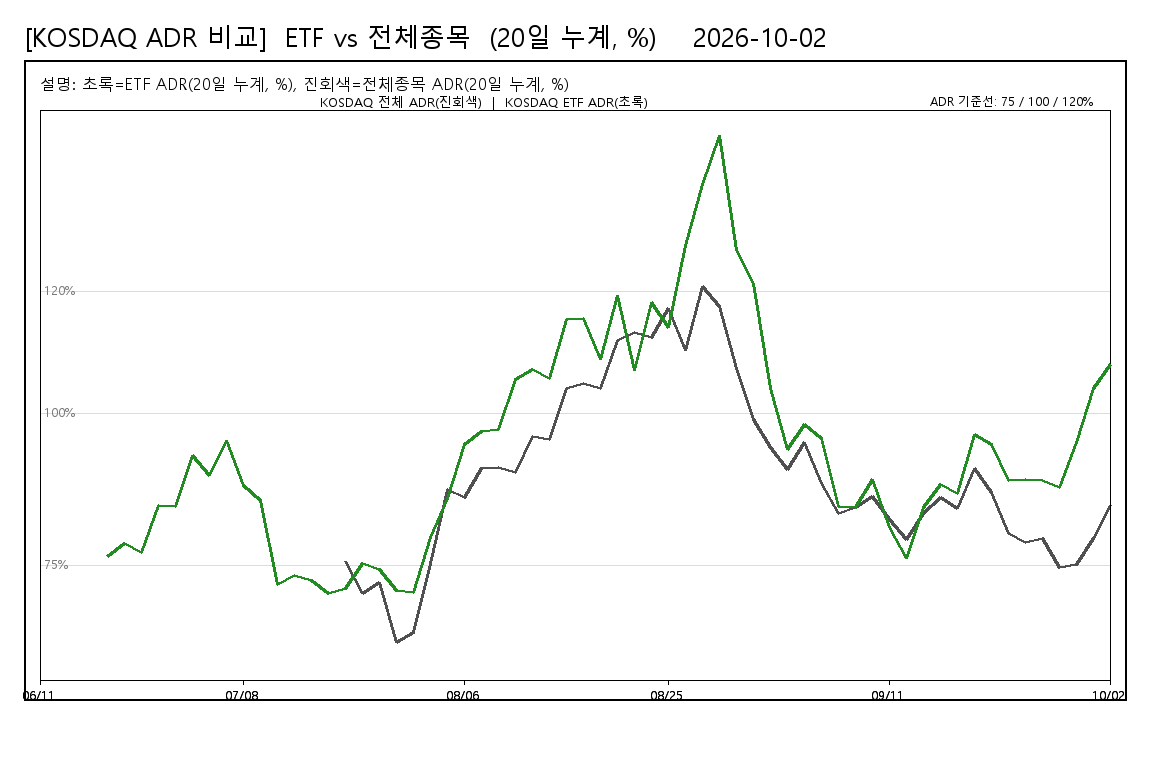

The table this chart was drawn from, first rows:
date, KOSDAQ_ETF_ADR_20d_pct, KOSDAQ_STOCKS_ADR_20d_pct
20260611, , 
20260612, , 
20260618, , 
20260619, , 
20260623, 76.46, 
20260624, 78.55, 
20260626, 77.18, 
20260629, 84.79, 
20260630, 84.68, 
20260701, 93.09, 
20260702, 89.8, 
20260706, 95.59, 
20260708, 88.15, 
20260710, 85.63, 
20260714, 71.9, 
20260715, 73.39, 
20260716, 72.57, 
20260720, 70.43, 
20260721, 71.25, 75.71
20260722, 75.29, 70.33
20260723, 74.39, 72.22
20260728, 70.86, 62.36
20260803, 70.59, 64.05
20260804, 79.64, 75.29
20260805, 85.96, 87.45
20260806, 94.84, 86.11
20260807, 96.99, 90.93
20260810, 97.38, 91.08
20260811, 105.6, 90.24
20260812, 107.2, 96.16
20260813, 105.8, 95.71
20260814, 115.4, 104.1
20260818, 115.7, 104.9
20260819, 108.9, 104.2
20260820, 119.4, 111.9
20260821, 107, 113.3
20260824, 118.3, 112.5
20260825, 114.1, 117.3
20260826, 127.6, 110.4
20260827, 137.7, 120.9
20260828, 145.7, 117.7
20260831, 126.8, 107.4
20260901, 121.3, 99
20260902, 104.1, 94.33
20260903, 94.15, 90.82
20260904, 98.14, 95.16
20260907, 95.81, 88.5
20260908, 84.67, 83.58
20260909, 84.61, 84.55
20260910, 89.16, 86.37
20260911, 81.28, 82.55
20260914, 76.08, 79.25
20260915, 84.52, 83.55
20260916, 88.35, 86.24
20260917, 86.82, 84.45
20260918, 96.47, 91.02
20260921, 94.94, 86.94
20260922, 89.04, 80.3
20260923, 89.17, 78.7
20260928, 89.04, 79.36
... 4 more rows
